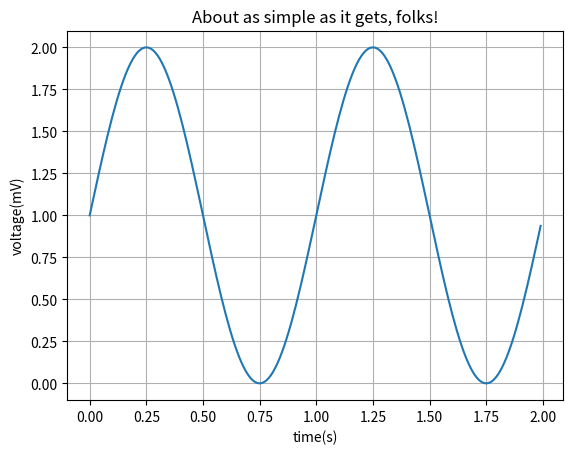

Python code for this plot:
print('Hello Publisher')
1+2

import numpy as np
import matplotlib
import matplotlib.pylab as plt

t=np.arange(0.0,2.0,0.01)
s=1+np.sin(2*np.pi*t)

fig,ax=plt.subplots()
ax.plot(t,s)

ax.set(xlabel='time(s)',ylabel='voltage(mV)',title='About as simple as it gets, folks!')
ax.grid()

